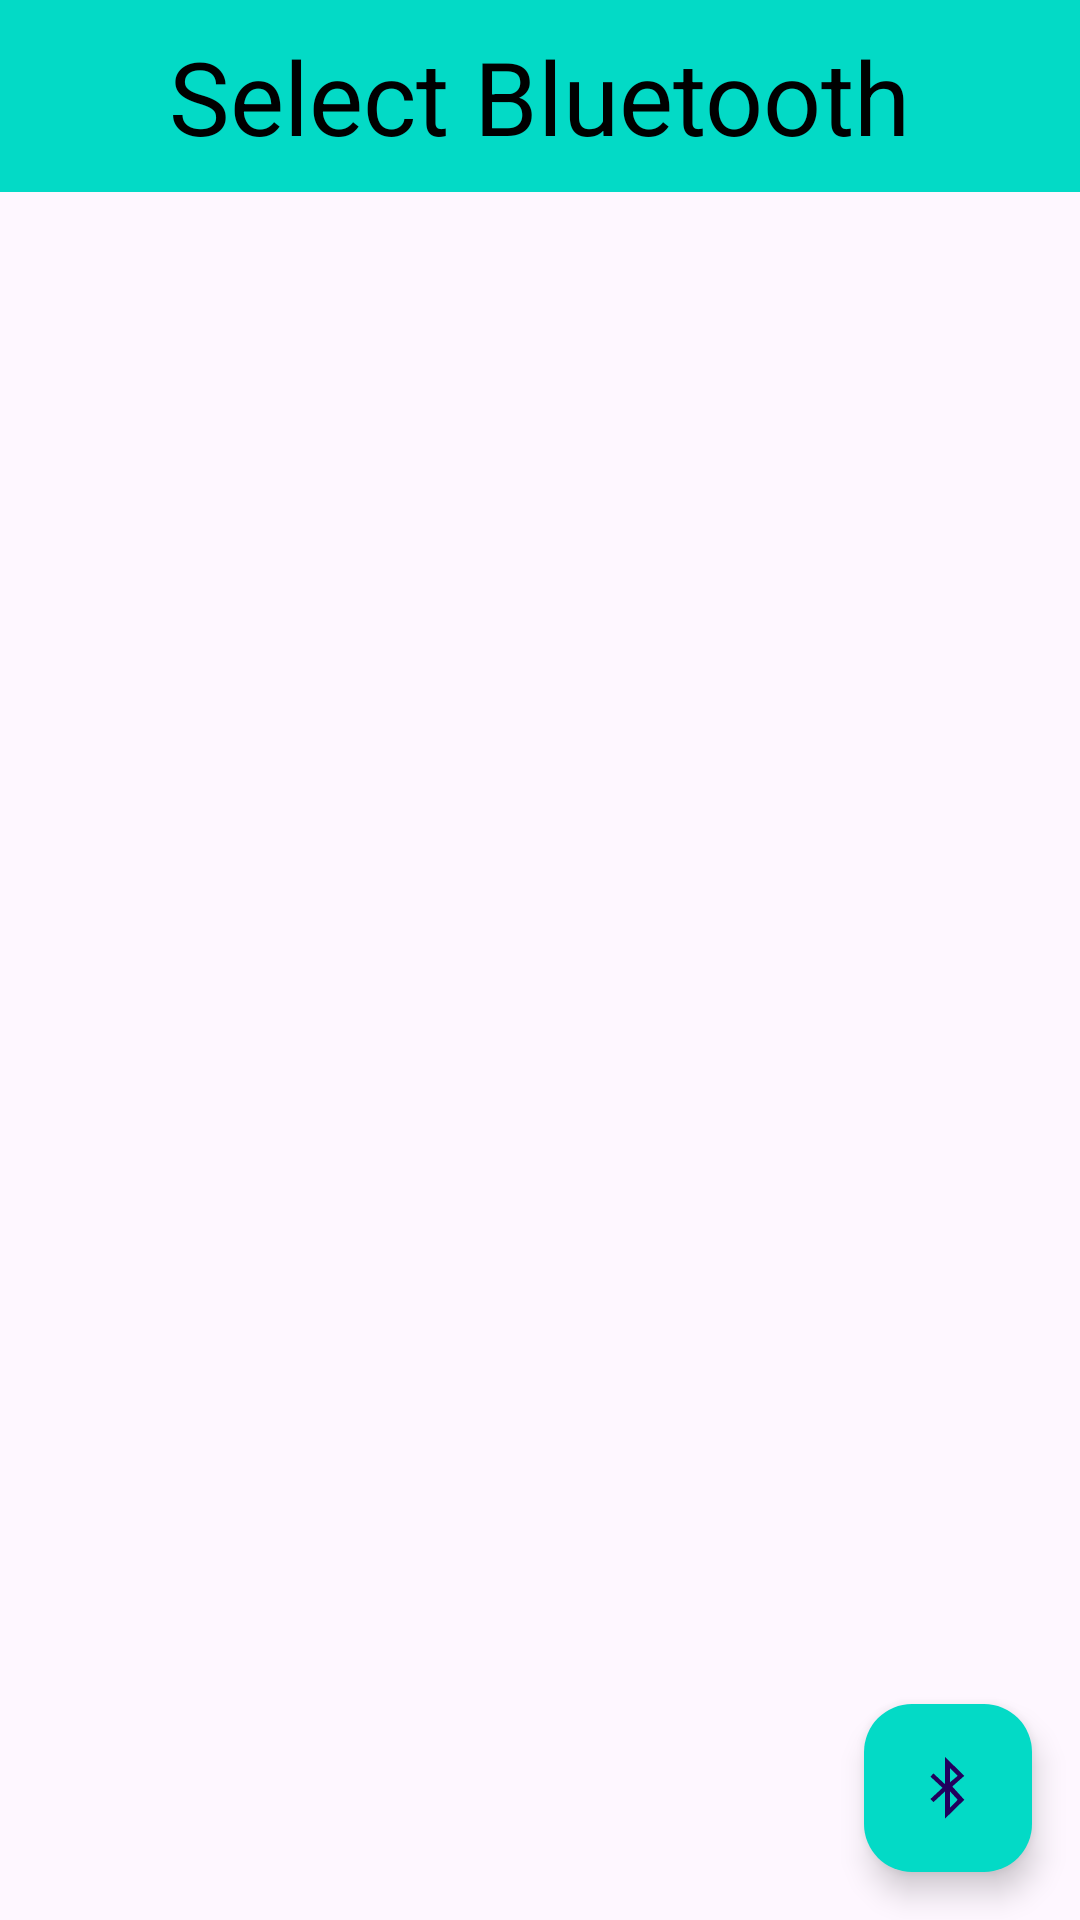

Layout XML and referenced resources for this Android screen:
<!-- AndroidManifest.xml: application theme Theme.TrafficControlApp -->
<!-- res/layout/activity_main.xml -->
<?xml version="1.0" encoding="utf-8"?>
<androidx.coordinatorlayout.widget.CoordinatorLayout xmlns:android="http://schemas.android.com/apk/res/android"
    xmlns:tools="http://schemas.android.com/tools"
    xmlns:app="http://schemas.android.com/apk/res-auto"


    android:layout_width="match_parent"
    android:layout_height="match_parent">

    <com.google.android.material.appbar.AppBarLayout
        android:id="@+id/appbar"

        android:layout_width="match_parent"
        android:layout_height="65dp" >

        <com.google.android.material.appbar.MaterialToolbar
            android:id="@+id/materialToolbar2"
            android:layout_width="match_parent"
            android:layout_height="wrap_content"
            android:background="@color/design_default_color_secondary"
            android:minHeight="?attr/actionBarSize"
            android:theme="?attr/actionBarTheme"
            app:title="Select Bluetooth"
            app:titleCentered="true"
            app:titleTextAppearance="@style/TextAppearance.AppCompat.Display1"
            app:titleTextColor="@color/black" />
    </com.google.android.material.appbar.AppBarLayout>

    <com.google.android.material.floatingactionbutton.FloatingActionButton
        android:id="@+id/fab"
        android:layout_width="wrap_content"
        android:layout_height="wrap_content"
        android:layout_gravity="bottom|end"
        android:layout_margin="16dp"
        android:importantForAccessibility="no"
        android:src="@android:drawable/stat_sys_data_bluetooth"
        app:backgroundTint="@color/design_default_color_secondary" />

    <androidx.constraintlayout.widget.ConstraintLayout
        android:id="@+id/nestedLayout"
        android:layout_width="match_parent"
        android:layout_height="658dp">

        <ListView
            android:id="@+id/devices_list_view"
            android:layout_width="411dp"
            android:layout_height="666dp"
            android:layout_marginTop="64dp"
            android:layout_marginBottom="1dp"
            app:layout_constraintBottom_toBottomOf="parent"
            app:layout_constraintEnd_toEndOf="parent"
            app:layout_constraintHorizontal_bias="0.0"
            app:layout_constraintStart_toStartOf="parent"
            app:layout_constraintTop_toTopOf="parent"
            app:layout_constraintVertical_bias="0.0" />
    </androidx.constraintlayout.widget.ConstraintLayout>

</androidx.coordinatorlayout.widget.CoordinatorLayout>
<!-- resources referenced by this layout -->
<resources>
  <color name="black">#FF000000</color>
  <style name="Theme.TrafficControlApp" parent="Base.Theme.TrafficControlApp" />
  <style name="Base.Theme.TrafficControlApp" parent="Theme.Material3.DayNight.NoActionBar">
          
          
      </style>
</resources>
